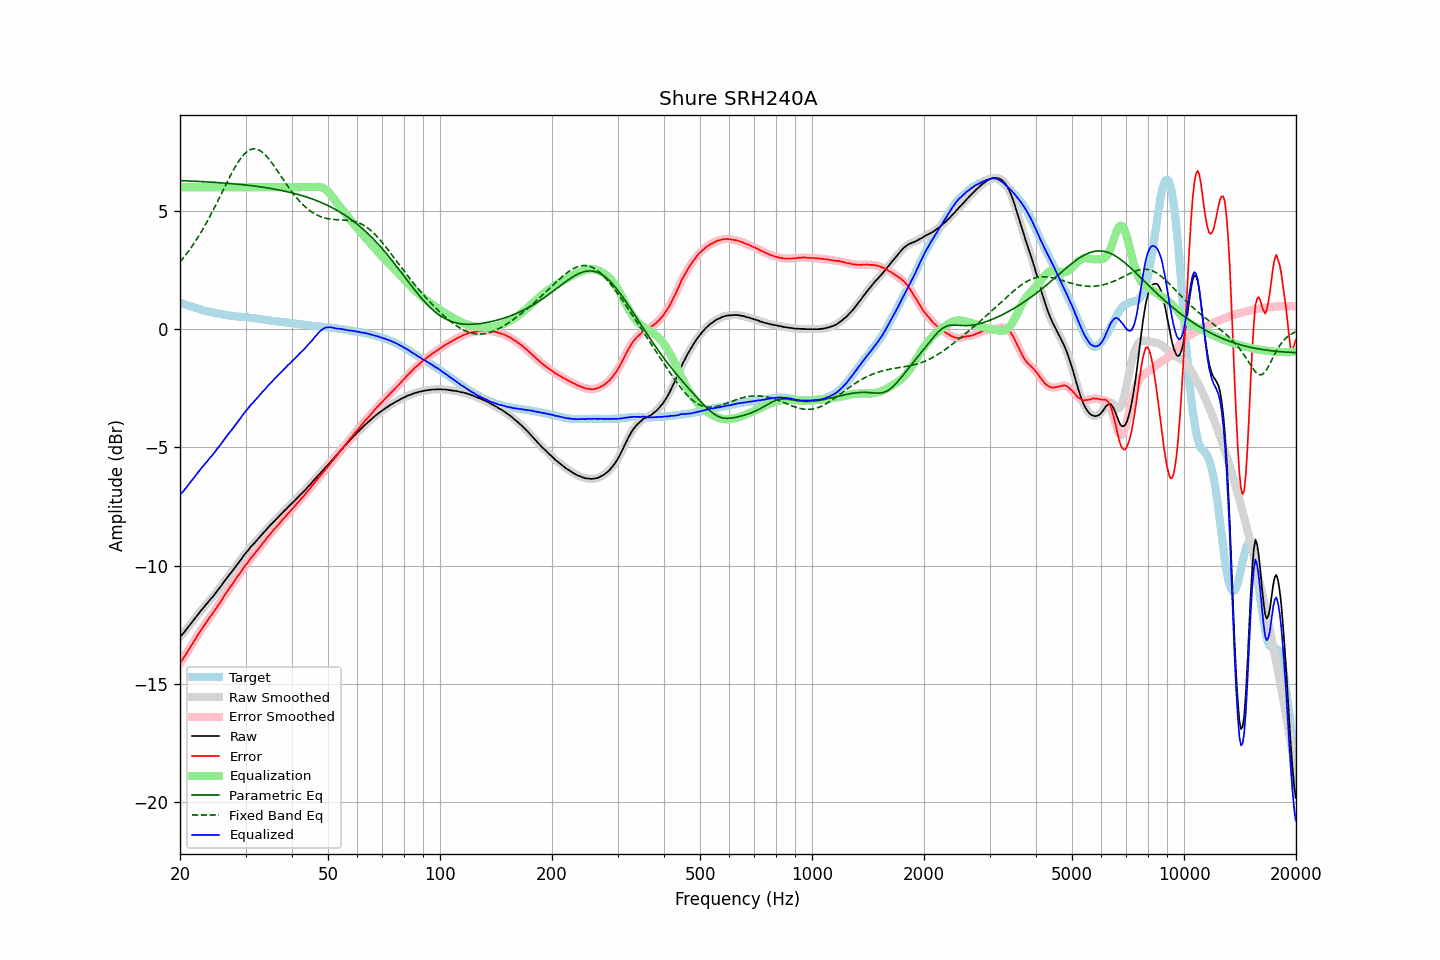

The table this chart was drawn from, first rows:
frequency, raw, error, smoothed, error_smoothed, equalization, parametric_eq, fixed_band_eq, equalized_raw, equalized_smoothed, target
20.00, -13.00, -14.12, -13.00, -14.12, 6.00, 6.28, 2.84, -7.00, -7.00, 1.12
20.20, -12.93, -14.02, -12.93, -14.02, 6.00, 6.27, 2.92, -6.93, -6.93, 1.09
20.40, -12.86, -13.92, -12.85, -13.92, 6.00, 6.27, 3.00, -6.86, -6.85, 1.06
20.61, -12.77, -13.82, -12.77, -13.82, 6.00, 6.27, 3.09, -6.77, -6.77, 1.04
20.81, -12.68, -13.70, -12.69, -13.71, 6.00, 6.27, 3.17, -6.68, -6.69, 1.02
21.02, -12.60, -13.59, -12.60, -13.59, 6.00, 6.26, 3.27, -6.60, -6.60, 0.99
21.23, -12.51, -13.48, -12.51, -13.48, 6.00, 6.26, 3.36, -6.51, -6.51, 0.97
21.44, -12.42, -13.37, -12.42, -13.38, 6.00, 6.26, 3.45, -6.42, -6.42, 0.95
21.66, -12.34, -13.27, -12.34, -13.27, 6.00, 6.25, 3.55, -6.34, -6.34, 0.93
21.87, -12.25, -13.16, -12.25, -13.16, 6.00, 6.25, 3.65, -6.25, -6.25, 0.91
22.09, -12.16, -13.05, -12.16, -13.05, 6.00, 6.25, 3.76, -6.16, -6.16, 0.89
22.31, -12.07, -12.94, -12.07, -12.94, 6.00, 6.24, 3.86, -6.07, -6.07, 0.87
22.54, -11.99, -12.83, -11.99, -12.83, 6.00, 6.24, 3.97, -5.99, -5.99, 0.84
22.76, -11.90, -12.72, -11.90, -12.72, 6.00, 6.24, 4.09, -5.90, -5.90, 0.82
22.99, -11.82, -12.62, -11.82, -12.62, 6.00, 6.23, 4.20, -5.82, -5.82, 0.80
23.22, -11.74, -12.52, -11.74, -12.52, 6.00, 6.23, 4.32, -5.74, -5.74, 0.78
23.45, -11.65, -12.42, -11.66, -12.42, 6.00, 6.23, 4.44, -5.65, -5.66, 0.77
23.69, -11.58, -12.33, -11.57, -12.32, 6.00, 6.22, 4.56, -5.58, -5.57, 0.75
23.92, -11.49, -12.23, -11.49, -12.23, 6.00, 6.22, 4.69, -5.49, -5.49, 0.74
24.16, -11.41, -12.13, -11.41, -12.13, 6.00, 6.21, 4.82, -5.41, -5.41, 0.72
24.40, -11.34, -12.05, -11.33, -12.04, 6.00, 6.21, 4.95, -5.34, -5.33, 0.71
24.65, -11.25, -11.95, -11.25, -11.94, 6.00, 6.20, 5.08, -5.25, -5.25, 0.70
24.89, -11.17, -11.84, -11.17, -11.85, 6.00, 6.20, 5.21, -5.17, -5.17, 0.68
25.14, -11.08, -11.74, -11.08, -11.74, 6.00, 6.20, 5.35, -5.08, -5.08, 0.67
25.39, -10.99, -11.64, -10.99, -11.64, 6.00, 6.19, 5.48, -4.99, -4.99, 0.65
25.65, -10.90, -11.54, -10.90, -11.54, 6.00, 6.19, 5.62, -4.90, -4.90, 0.64
25.91, -10.81, -11.45, -10.81, -11.44, 6.00, 6.18, 5.76, -4.81, -4.81, 0.63
26.16, -10.71, -11.33, -10.71, -11.33, 6.00, 6.18, 5.90, -4.71, -4.71, 0.62
26.43, -10.62, -11.22, -10.62, -11.23, 6.00, 6.17, 6.04, -4.62, -4.62, 0.60
26.69, -10.53, -11.12, -10.53, -11.12, 6.00, 6.17, 6.17, -4.53, -4.53, 0.59
26.96, -10.44, -11.02, -10.44, -11.02, 6.00, 6.16, 6.31, -4.44, -4.44, 0.58
27.23, -10.35, -10.92, -10.35, -10.92, 6.00, 6.15, 6.44, -4.35, -4.35, 0.57
27.50, -10.27, -10.83, -10.27, -10.83, 6.00, 6.15, 6.57, -4.27, -4.27, 0.56
27.77, -10.18, -10.74, -10.18, -10.73, 6.00, 6.14, 6.70, -4.18, -4.18, 0.56
28.05, -10.08, -10.63, -10.09, -10.63, 6.00, 6.14, 6.82, -4.08, -4.09, 0.55
28.33, -10.00, -10.54, -9.99, -10.53, 6.00, 6.13, 6.93, -4.00, -3.99, 0.54
28.62, -9.90, -10.44, -9.91, -10.44, 6.00, 6.12, 7.04, -3.90, -3.91, 0.53
28.90, -9.82, -10.34, -9.82, -10.34, 6.00, 6.12, 7.14, -3.82, -3.82, 0.52
29.19, -9.73, -10.25, -9.73, -10.25, 6.00, 6.11, 7.24, -3.73, -3.73, 0.52
29.48, -9.63, -10.14, -9.63, -10.15, 6.00, 6.10, 7.32, -3.63, -3.63, 0.51
29.78, -9.54, -10.05, -9.54, -10.05, 6.00, 6.10, 7.40, -3.54, -3.54, 0.51
30.08, -9.45, -9.95, -9.46, -9.96, 6.00, 6.09, 7.46, -3.45, -3.46, 0.50
30.38, -9.38, -9.88, -9.37, -9.87, 6.00, 6.08, 7.52, -3.38, -3.37, 0.50
30.68, -9.29, -9.78, -9.29, -9.78, 6.00, 6.07, 7.56, -3.29, -3.29, 0.49
30.99, -9.20, -9.68, -9.21, -9.69, 6.00, 6.07, 7.59, -3.20, -3.21, 0.48
31.30, -9.13, -9.60, -9.13, -9.60, 6.00, 6.06, 7.61, -3.13, -3.13, 0.47
31.61, -9.06, -9.52, -9.06, -9.52, 6.00, 6.05, 7.62, -3.06, -3.06, 0.46
31.93, -8.98, -9.43, -8.98, -9.44, 6.00, 6.04, 7.61, -2.98, -2.98, 0.45
32.24, -8.91, -9.36, -8.91, -9.36, 6.00, 6.03, 7.60, -2.91, -2.91, 0.45
32.57, -8.83, -9.27, -8.83, -9.27, 6.00, 6.02, 7.57, -2.83, -2.83, 0.44
32.89, -8.76, -9.19, -8.75, -9.18, 6.00, 6.01, 7.54, -2.76, -2.75, 0.43
33.22, -8.67, -9.08, -8.68, -9.09, 6.00, 6.00, 7.49, -2.67, -2.68, 0.41
33.55, -8.60, -9.00, -8.60, -9.00, 6.00, 5.99, 7.43, -2.60, -2.60, 0.40
33.89, -8.53, -8.92, -8.52, -8.92, 6.00, 5.98, 7.36, -2.53, -2.52, 0.39
34.23, -8.45, -8.83, -8.45, -8.83, 6.00, 5.97, 7.29, -2.45, -2.45, 0.38
34.57, -8.37, -8.75, -8.37, -8.75, 6.00, 5.96, 7.21, -2.37, -2.37, 0.38
34.92, -8.30, -8.67, -8.30, -8.67, 6.00, 5.95, 7.13, -2.30, -2.30, 0.36
35.27, -8.23, -8.58, -8.23, -8.59, 6.00, 5.94, 7.04, -2.23, -2.23, 0.35
35.62, -8.16, -8.51, -8.16, -8.51, 6.00, 5.93, 6.95, -2.16, -2.16, 0.35
35.97, -8.09, -8.43, -8.09, -8.43, 6.00, 5.91, 6.85, -2.09, -2.09, 0.34
... 635 more rows
